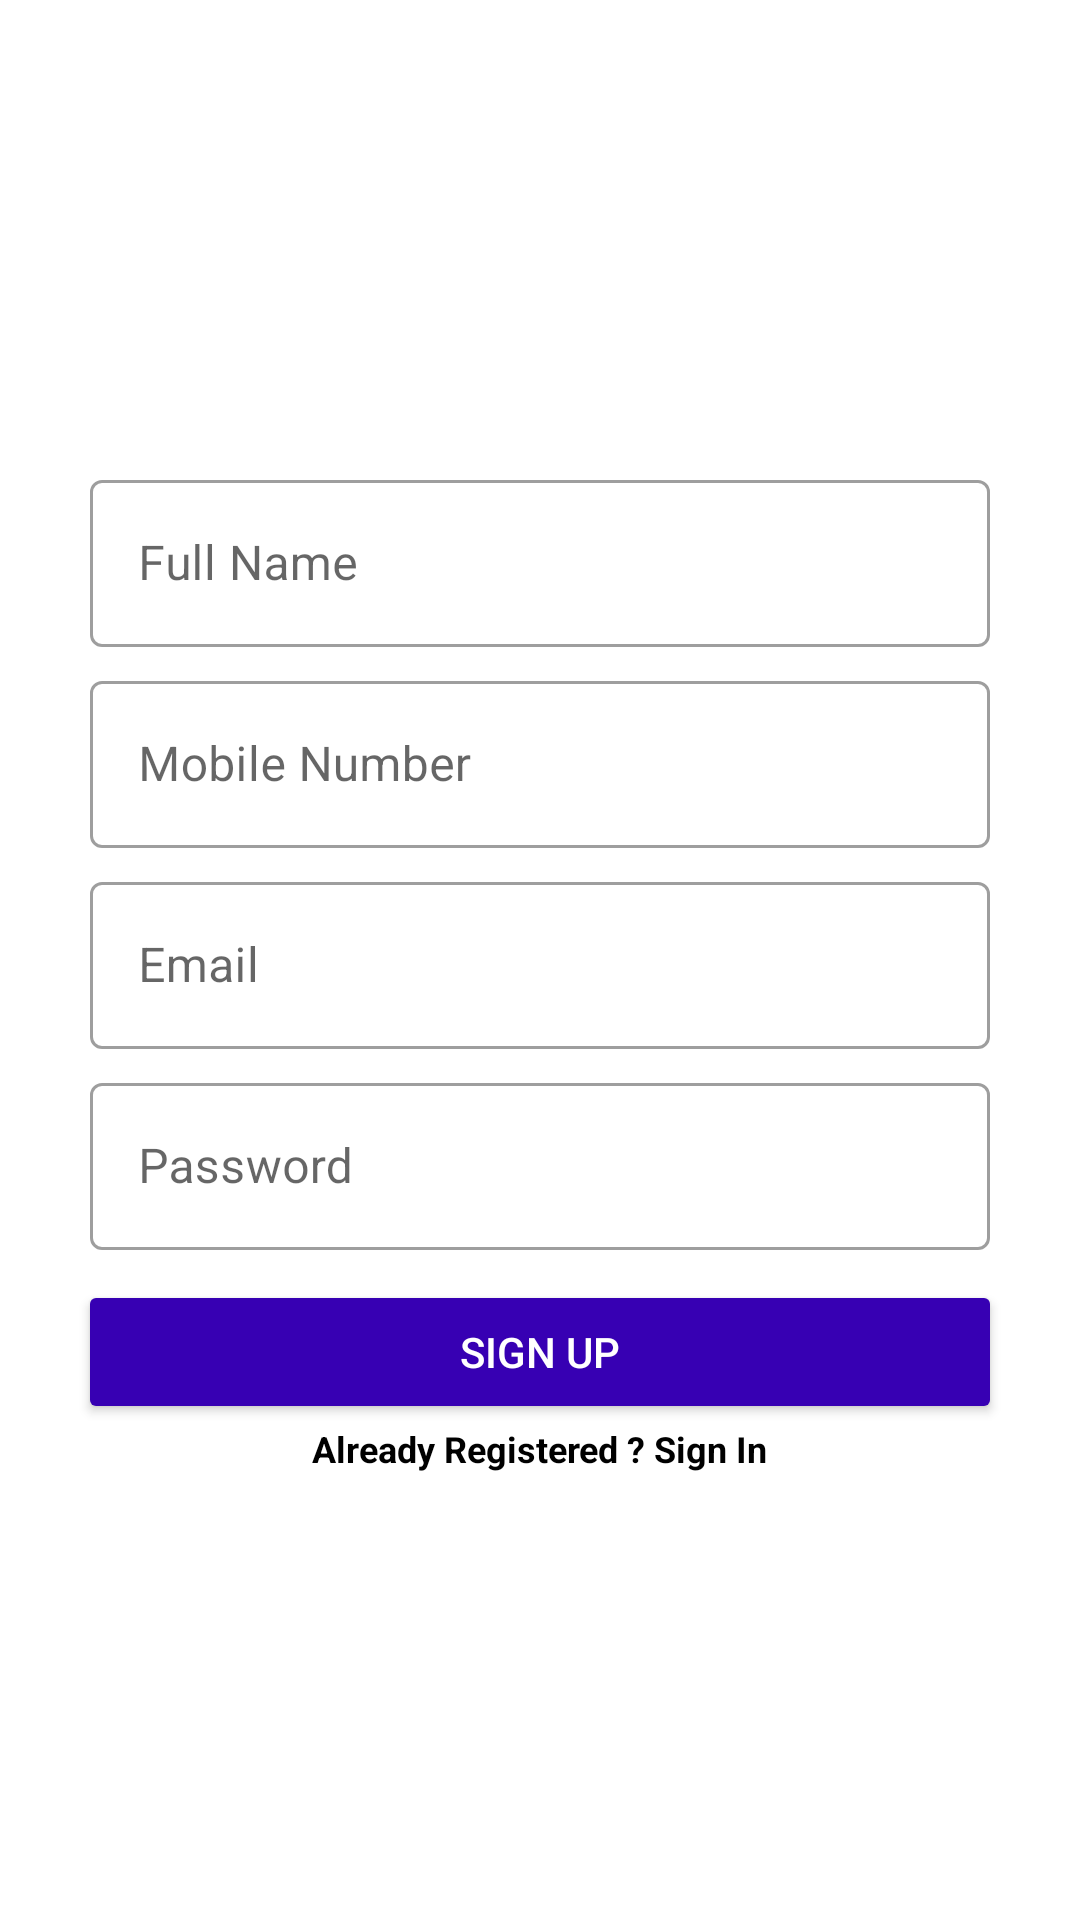

Layout XML and referenced resources for this Android screen:
<!-- AndroidManifest.xml: application theme AppTheme -->
<!-- res/layout/activity_signup.xml -->
<?xml version="1.0" encoding="utf-8"?>
<LinearLayout
    xmlns:android="http://schemas.android.com/apk/res/android"
    xmlns:tools="http://schemas.android.com/tools"
    xmlns:app="http://schemas.android.com/apk/res-auto"
    android:id="@+id/main"
    android:layout_width="match_parent"
    android:layout_height="match_parent"
    android:orientation="vertical"
    tools:context=".SignUpActivity"
    android:gravity="center">

  <com.google.android.material.textfield.TextInputLayout
      android:id="@+id/til_fullname"
      android:layout_width="match_parent"
      android:layout_height="wrap_content"
      style="@style/Widget.MaterialComponents.TextInputLayout.OutlinedBox"
      android:hint="Full Name"
      app:hintTextColor="@color/black"
      android:layout_marginStart="30dp"
      android:layout_marginEnd="30dp"
      android:layout_marginTop="6dp"
      app:startIconDrawable="@drawable/person"
      >
    <com.google.android.material.textfield.TextInputEditText
        android:id="@+id/et_fullname"
        android:layout_width="match_parent"
        android:layout_height="wrap_content"/>

  </com.google.android.material.textfield.TextInputLayout>

  <com.google.android.material.textfield.TextInputLayout
      android:id="@+id/til_mobile"
      android:layout_width="match_parent"
      android:layout_height="wrap_content"
      style="@style/Widget.MaterialComponents.TextInputLayout.OutlinedBox"
      android:hint="Mobile Number"
      app:hintTextColor="@color/black"
      android:layout_marginStart="30dp"
      android:layout_marginEnd="30dp"
      android:layout_marginTop="6dp"
      app:startIconDrawable="@drawable/person"
      >
    <com.google.android.material.textfield.TextInputEditText
        android:id="@+id/et_mobile"
        android:layout_width="match_parent"
        android:layout_height="wrap_content"/>

  </com.google.android.material.textfield.TextInputLayout>

  <com.google.android.material.textfield.TextInputLayout
      android:id="@+id/til_email"
      android:layout_width="match_parent"
      android:layout_height="wrap_content"
      style="@style/Widget.MaterialComponents.TextInputLayout.OutlinedBox"
      android:hint="Email"
      app:hintTextColor="@color/black"
      android:layout_marginStart="30dp"
      android:layout_marginEnd="30dp"
      android:layout_marginTop="6dp"
      app:startIconDrawable="@drawable/person"
      >
    <com.google.android.material.textfield.TextInputEditText
        android:id="@+id/et_email"
        android:layout_width="match_parent"
        android:layout_height="wrap_content"/>

  </com.google.android.material.textfield.TextInputLayout>

  <com.google.android.material.textfield.TextInputLayout
      android:id="@+id/til_password"
      android:layout_width="match_parent"
      android:layout_height="wrap_content"
      style="@style/Widget.MaterialComponents.TextInputLayout.OutlinedBox"
      android:hint="Password"
      app:hintTextColor="@color/black"
      android:layout_marginStart="30dp"
      android:layout_marginEnd="30dp"
      android:layout_marginTop="6dp"
      app:startIconDrawable="@drawable/person"
      >
    <com.google.android.material.textfield.TextInputEditText
        android:id="@+id/et_password"
        android:layout_width="match_parent"
        android:layout_height="wrap_content"
        android:inputType="textWebPassword"/>

  </com.google.android.material.textfield.TextInputLayout>

  <Button
      android:id="@+id/btn_signin"
      android:layout_width="match_parent"
      android:layout_height="wrap_content"
      android:layout_marginTop="10dp"
      android:layout_marginRight="26dp"
      android:layout_marginLeft="26dp"
      android:text="Sign Up"
      android:textColor="@color/white"
      android:backgroundTint="@color/purple_700"/>

  <TextView
      android:id="@+id/tv_Alreadyuser"
      android:layout_width="wrap_content"
      android:layout_height="wrap_content"
      android:text="Already Registered ? Sign In"
      android:textColor="@color/black"
      android:textSize="12dp"
      android:textStyle="bold"/>

</LinearLayout>
<!-- resources referenced by this layout -->
<resources>
  <color name="black">#FF000000</color>
  <color name="purple_700">#FF3700B3</color>
  <color name="white">#FFFFFFFF</color>
  <style name="AppTheme" parent="Theme.MaterialComponents.Light.NoActionBar">
          
  
  
  
      </style>
</resources>
